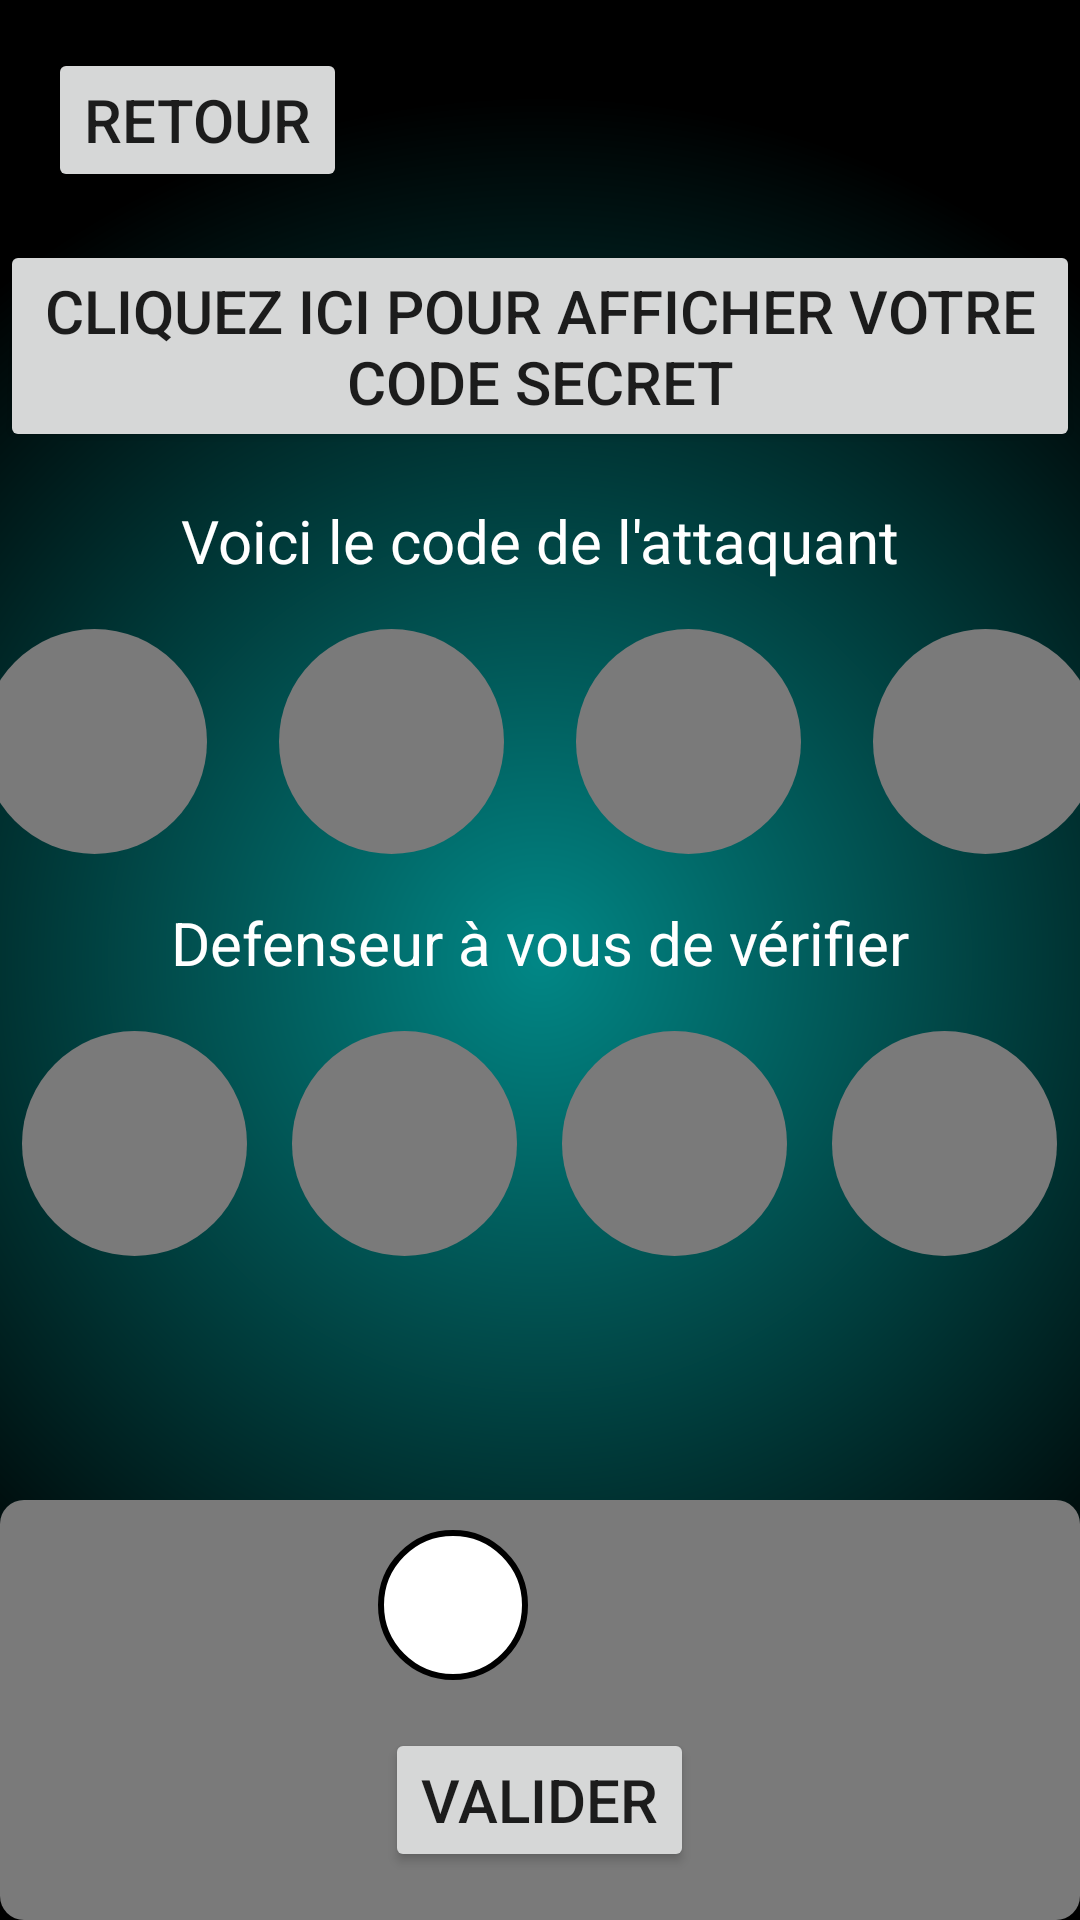

Produce the Android XML layout that renders to this screen, including the resource entries it uses.
<!-- AndroidManifest.xml: application theme Theme.Mastermind -->
<!-- res/layout/correction.xml -->
<?xml version="1.0" encoding="utf-8"?>
<LinearLayout xmlns:android="http://schemas.android.com/apk/res/android"
    xmlns:app="http://schemas.android.com/apk/res-auto"
    xmlns:tools="http://schemas.android.com/tools"
    android:layout_width="match_parent"
    android:layout_height="match_parent"
    android:orientation="vertical"
    tools:context=".MainActivity"
    android:background="@drawable/background">


    <LinearLayout
        android:layout_width="wrap_content"
        android:layout_height="wrap_content"
        android:layout_gravity="start|top"
        android:gravity="center">

        <Button
            android:id="@+id/btn_retour3"
            android:layout_width="wrap_content"
            android:layout_height="wrap_content"
            android:layout_gravity="start|top"
            android:layout_marginTop="16dp"
            android:layout_marginStart="16dp"
            android:text="Retour"
            android:textSize="20dp"
            />

    </LinearLayout>



    <LinearLayout
        android:layout_width="match_parent"
        android:layout_height="wrap_content"
        android:layout_weight="1"
        android:orientation="vertical"
        android:gravity="center">



        <Button
            android:id="@+id/btn_retour3"
            android:layout_width="wrap_content"
            android:layout_height="wrap_content"
            android:layout_gravity="center|top"
            android:layout_marginTop="16dp"
            android:text="Cliquez ici pour afficher votre code secret"
            android:textSize="20dp">


        </Button>

        <TextView
            android:layout_marginTop="16dp"
            android:layout_width="match_parent"
            android:layout_height="wrap_content"
            android:text="Voici le code de l'attaquant"
            android:textColor="@color/white"
            android:textAlignment="center"
            android:textSize="20dp"/>


        <LinearLayout
            android:layout_width="match_parent"
            android:layout_height="wrap_content"
            android:layout_weight="3"
            android:gravity="center"
            android:orientation="horizontal">

            <ImageView
                android:id="@+id/circle1"
                android:layout_width="75dp"
                android:layout_height="75dp"
                android:layout_marginHorizontal="12dp"
                android:background="@drawable/circle_gray" />
            <ImageView
                android:id="@+id/circle1"
                android:layout_width="75dp"
                android:layout_height="75dp"
                android:layout_marginHorizontal="12dp"
                android:background="@drawable/circle_gray" />
            <ImageView
                android:id="@+id/circle1"
                android:layout_width="75dp"
                android:layout_height="75dp"
                android:layout_marginHorizontal="12dp"
                android:background="@drawable/circle_gray" />
            <ImageView
                android:id="@+id/circle1"
                android:layout_width="75dp"
                android:layout_height="75dp"
                android:layout_marginHorizontal="12dp"
                android:background="@drawable/circle_gray" />

        </LinearLayout>

        <TextView
            android:layout_width="match_parent"
            android:layout_height="wrap_content"
            android:text="Defenseur à vous de vérifier"
            android:textColor="@color/white"
            android:textAlignment="center"
            android:textSize="20dp"/>



        <LinearLayout
            android:layout_width="match_parent"
            android:layout_height="wrap_content"
            android:layout_weight="3"
            android:gravity="center"
            android:orientation="horizontal">

            <LinearLayout
                android:layout_width="match_parent"
                android:layout_height="wrap_content"
                android:layout_weight="3"
                android:gravity="center|top"
                android:orientation="vertical">

                <ImageView
                    android:id="@+id/circle1"
                    android:layout_width="75dp"
                    android:layout_height="75dp"
                    android:layout_marginHorizontal="12dp"
                    android:background="@drawable/circle_gray" />

                <ImageView

                    android:id="@+id/arrow1"
                    android:layout_width="65dp"
                    android:layout_height="65dp"
                    android:src="@drawable/flechehaut2" />
            </LinearLayout>

            <LinearLayout
                android:layout_width="match_parent"
                android:layout_height="wrap_content"
                android:layout_weight="3"
                android:gravity="center|top"
                android:orientation="vertical">

                <ImageView
                    android:id="@+id/circle2"
                    android:layout_width="75dp"
                    android:layout_height="75dp"
                    android:layout_marginHorizontal="12dp"
                    android:background="@drawable/circle_gray" />

                <ImageView
                    android:visibility="invisible"
                    android:id="@+id/arrow2"
                    android:layout_width="65dp"
                    android:layout_height="65dp"
                    android:src="@drawable/flechehaut2" />
            </LinearLayout>

            <LinearLayout
                android:layout_width="match_parent"
                android:layout_height="wrap_content"
                android:layout_weight="3"
                android:gravity="center|top"
                android:orientation="vertical">

                <ImageView
                    android:id="@+id/circle3"
                    android:layout_width="75dp"
                    android:layout_height="75dp"
                    android:layout_marginHorizontal="12dp"
                    android:background="@drawable/circle_gray" />

                <ImageView
                    android:visibility="invisible"
                    android:id="@+id/arrow3"
                    android:layout_width="65dp"
                    android:layout_height="65dp"
                    android:src="@drawable/flechehaut2" />
            </LinearLayout>

            <LinearLayout
                android:layout_width="match_parent"
                android:layout_height="wrap_content"
                android:layout_weight="3"
                android:gravity="center|top"
                android:orientation="vertical">

                <ImageView
                    android:id="@+id/circle4"
                    android:layout_width="75dp"
                    android:layout_height="75dp"
                    android:layout_marginHorizontal="12dp"
                    android:background="@drawable/circle_gray" />

                <ImageView
                    android:visibility="invisible"
                    android:id="@+id/arrow4"
                    android:layout_width="65dp"
                    android:layout_height="65dp"
                    android:src="@drawable/flechehaut2" />

            </LinearLayout>




        </LinearLayout>

        <LinearLayout
            android:layout_width="match_parent"
            android:layout_height="wrap_content"
            android:orientation="vertical"
            android:gravity="center"
            android:background="@drawable/round_corner_background">


            <LinearLayout
                android:id="@+id/layoutCerlces"
                android:layout_width="wrap_content"
                android:layout_height="wrap_content"
                android:orientation="horizontal"
                android:gravity="center"
                android:layout_marginTop="10dp">

                <ImageView
                    android:id="@+id/circle9"
                    android:layout_width="50dp"
                    android:layout_height="50dp"
                    android:layout_marginHorizontal="4dp"
                    android:background="@drawable/white_circle"
                    android:layout_weight="1"/>


                <ImageView
                    android:id="@+id/circle10"
                    android:layout_width="50dp"
                    android:layout_height="50dp"
                    android:layout_marginHorizontal="4dp"
                    android:background="@drawable/black_circle"
                    android:layout_weight="1"/>



            </LinearLayout>

            <Button
                android:id="@+id/btn_valider_choixCouleur"
                android:layout_width="wrap_content"
                android:layout_height="wrap_content"
                android:text="@string/confirm_button"
                android:textSize="20sp"
                android:layout_margin="16dp"
                />

        </LinearLayout>



    </LinearLayout>


</LinearLayout>
<!-- resources referenced by this layout -->
<resources>
  <color name="white">#FFFFFFFF</color>
  <!-- drawable background (drawable) -->
  <shape xmlns:android="http://schemas.android.com/apk/res/android"
      android:shape="rectangle">
      <gradient
          android:centerX="50%"
          android:centerY="50%"
          android:startColor="@color/teal_700"
          android:gradientRadius="80%"
          android:endColor="@android:color/black"
          android:type="radial"/>
  </shape>
  <!-- drawable circle_gray (drawable) -->
  <?xml version="1.0" encoding="utf-8"?>
  <shape xmlns:android="http://schemas.android.com/apk/res/android"
      android:shape="oval"
      >
      <solid android:color="#7A7A7A"/>
  </shape>
  <!-- drawable round_corner_background (drawable) -->
  <shape xmlns:android="http://schemas.android.com/apk/res/android"
      android:shape="rectangle">
  
      <solid android:color="#7A7A7A" />
  
      <corners android:radius="8dp" />
  
  </shape>
  <!-- drawable white_circle (drawable) -->
  <shape xmlns:android="http://schemas.android.com/apk/res/android"
      android:shape="oval">
  
      <stroke
          android:width="2dp"
          android:color="#000000" />
  
      <solid android:color="#FFFFFF" />
  
  </shape>
  <string name="confirm_button">Valider</string>
  <style name="Theme.Mastermind" parent="Theme.MaterialComponents.DayNight.DarkActionBar">
          
          <item name="colorPrimary">@color/purple_500</item>
          <item name="colorPrimaryVariant">@color/purple_700</item>
          <item name="colorOnPrimary">@color/white</item>
          
          <item name="colorSecondary">@color/teal_200</item>
          <item name="colorSecondaryVariant">@color/teal_700</item>
          <item name="colorOnSecondary">@color/black</item>
          
          <item name="android:statusBarColor" tools:targetApi="21">?attr/colorPrimaryVariant</item>
          
      </style>
  <color name="teal_700">#FF018786</color>
  <color name="purple_500">#FF6200EE</color>
  <color name="purple_700">#FF3700B3</color>
  <color name="teal_200">#FF03DAC5</color>
  <color name="black">#FF000000</color>
</resources>
